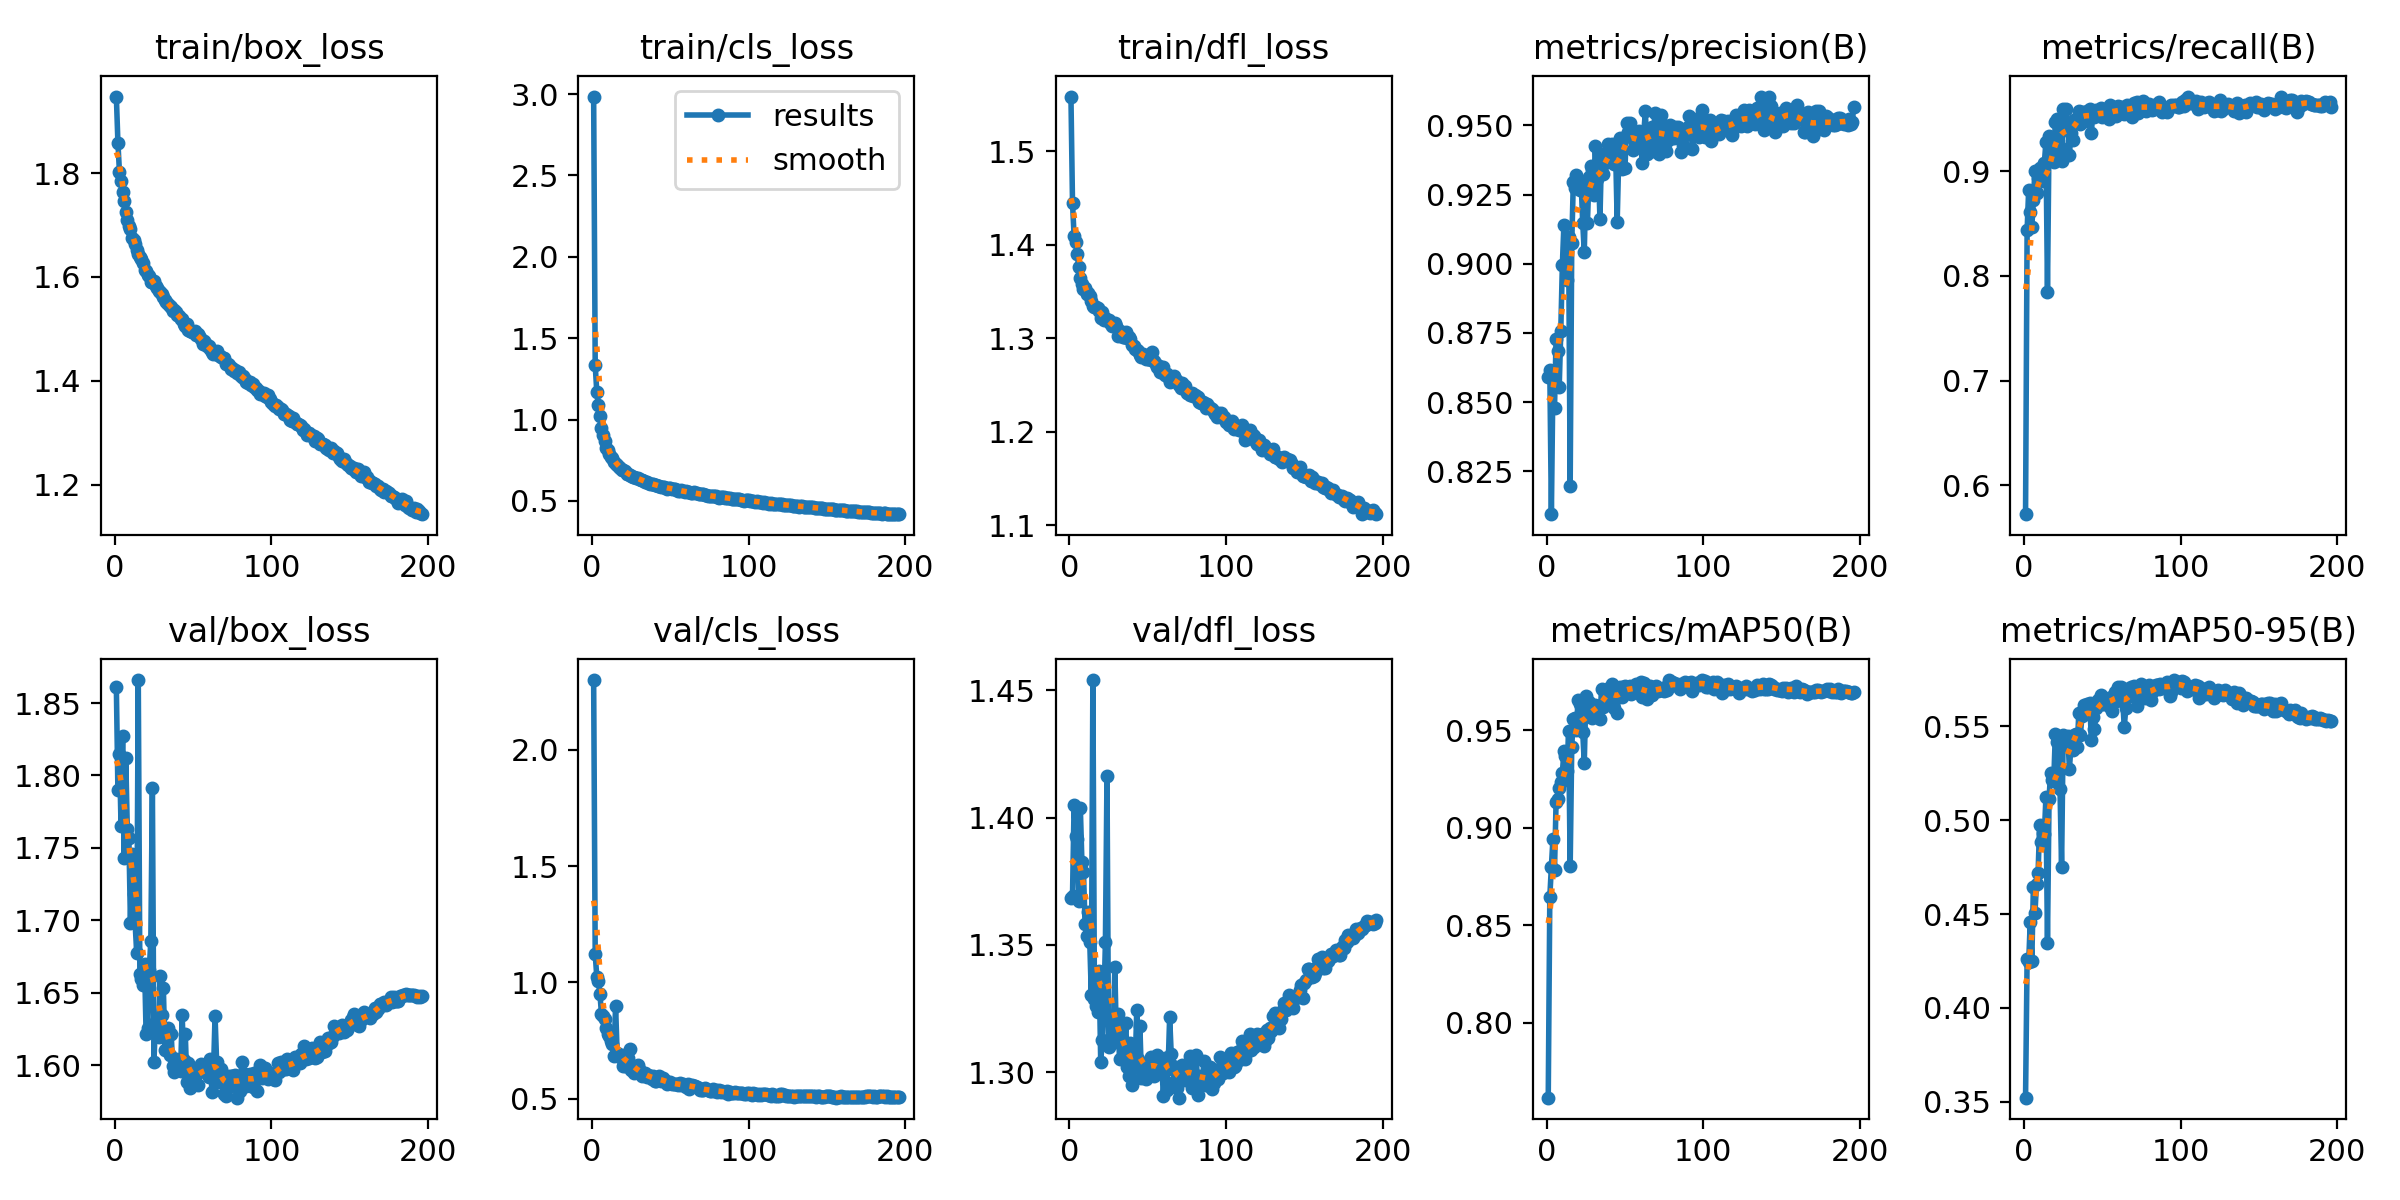

Data behind this chart, as committed beside it:
epoch, time, train/box_loss, train/cls_loss, train/dfl_loss, metrics/precision(B), metrics/recall(B), metrics/mAP50(B), metrics/mAP50-95(B), val/box_loss, val/cls_loss, val/dfl_loss, lr/pg0, lr/pg1, lr/pg2
1, 16.36, 1.947, 2.984, 1.559, 0.859, 0.5726, 0.7616, 0.3522, 1.861, 2.301, 1.368, 0.0002741, 0.0002741, 0.0002741
2, 31.73, 1.859, 1.334, 1.445, 0.8616, 0.8435, 0.8646, 0.4261, 1.79, 1.121, 1.369, 0.000549, 0.000549, 0.000549
3, 46.47, 1.801, 1.17, 1.41, 0.8095, 0.8824, 0.8801, 0.4242, 1.815, 1.025, 1.405, 0.0008212, 0.0008212, 0.0008212
4, 61.05, 1.786, 1.087, 1.403, 0.8582, 0.8605, 0.8944, 0.4458, 1.765, 1.008, 1.393, 0.0008206, 0.0008206, 0.0008206
5, 75.76, 1.763, 1.02, 1.39, 0.848, 0.8464, 0.8785, 0.4249, 1.827, 0.9516, 1.392, 0.0008165, 0.0008165, 0.0008165
6, 90.48, 1.746, 0.9479, 1.376, 0.8727, 0.8728, 0.9133, 0.4645, 1.743, 0.8634, 1.367, 0.0008124, 0.0008124, 0.0008124
7, 105.1, 1.726, 0.9021, 1.365, 0.8685, 0.9003, 0.9146, 0.4504, 1.812, 0.8538, 1.404, 0.0008083, 0.0008083, 0.0008083
8, 119.8, 1.709, 0.8657, 1.358, 0.8554, 0.8792, 0.9206, 0.4662, 1.763, 0.8442, 1.382, 0.0008041, 0.0008041, 0.0008041
9, 134.6, 1.698, 0.8279, 1.353, 0.8758, 0.8934, 0.9238, 0.4721, 1.757, 0.8036, 1.379, 0.0008, 0.0008, 0.0008
10, 149.3, 1.693, 0.8146, 1.354, 0.8994, 0.9034, 0.9281, 0.4974, 1.698, 0.7792, 1.358, 0.0007959, 0.0007959, 0.0007959
11, 164.2, 1.676, 0.7878, 1.347, 0.9142, 0.8997, 0.9393, 0.4886, 1.746, 0.7691, 1.354, 0.0007918, 0.0007918, 0.0007918
12, 180.7, 1.671, 0.771, 1.348, 0.9001, 0.8904, 0.9367, 0.4933, 1.718, 0.7478, 1.363, 0.0007876, 0.0007876, 0.0007876
13, 197.9, 1.664, 0.7633, 1.345, 0.8941, 0.9078, 0.9292, 0.4924, 1.698, 0.7366, 1.351, 0.0007835, 0.0007835, 0.0007835
14, 214.8, 1.651, 0.7404, 1.34, 0.9095, 0.9276, 0.9496, 0.5121, 1.677, 0.6848, 1.33, 0.0007794, 0.0007794, 0.0007794
15, 231.8, 1.644, 0.7297, 1.335, 0.8199, 0.7845, 0.8804, 0.4348, 1.866, 0.8983, 1.454, 0.0007753, 0.0007753, 0.0007753
16, 249.5, 1.639, 0.723, 1.333, 0.9075, 0.9335, 0.9417, 0.5114, 1.663, 0.6951, 1.329, 0.0007711, 0.0007711, 0.0007711
17, 267.1, 1.635, 0.7102, 1.333, 0.9295, 0.9263, 0.956, 0.5253, 1.66, 0.6825, 1.326, 0.000767, 0.000767, 0.000767
18, 284.8, 1.628, 0.7044, 1.332, 0.9274, 0.9174, 0.9564, 0.5212, 1.656, 0.6783, 1.324, 0.0007629, 0.0007629, 0.0007629
19, 302.2, 1.614, 0.6914, 1.329, 0.932, 0.9091, 0.9503, 0.5208, 1.67, 0.6861, 1.34, 0.0007588, 0.0007588, 0.0007588
20, 319.6, 1.611, 0.6879, 1.321, 0.9274, 0.9467, 0.9656, 0.5456, 1.621, 0.6403, 1.304, 0.0007547, 0.0007547, 0.0007547
21, 336.9, 1.605, 0.6813, 1.329, 0.9267, 0.9495, 0.9637, 0.5415, 1.626, 0.6403, 1.313, 0.0007505, 0.0007505, 0.0007505
22, 354.2, 1.602, 0.6667, 1.319, 0.9292, 0.9288, 0.9562, 0.5269, 1.666, 0.6529, 1.327, 0.0007464, 0.0007464, 0.0007464
23, 371.4, 1.591, 0.6671, 1.321, 0.9149, 0.9233, 0.9493, 0.5165, 1.686, 0.6756, 1.351, 0.0007423, 0.0007423, 0.0007423
24, 388.7, 1.59, 0.6608, 1.319, 0.9041, 0.9097, 0.9333, 0.475, 1.791, 0.7127, 1.416, 0.0007382, 0.0007382, 0.0007382
25, 406.2, 1.592, 0.6555, 1.32, 0.9293, 0.9595, 0.9677, 0.5455, 1.602, 0.6231, 1.31, 0.000734, 0.000734, 0.000734
26, 423.4, 1.582, 0.6485, 1.316, 0.9147, 0.9411, 0.9583, 0.5402, 1.631, 0.6397, 1.321, 0.0007299, 0.0007299, 0.0007299
27, 438.6, 1.579, 0.6464, 1.314, 0.9315, 0.9591, 0.9648, 0.5413, 1.621, 0.6118, 1.314, 0.0007258, 0.0007258, 0.0007258
28, 453.4, 1.573, 0.6428, 1.315, 0.9353, 0.9397, 0.9606, 0.5445, 1.62, 0.6167, 1.313, 0.0007217, 0.0007217, 0.0007217
29, 468.2, 1.571, 0.6415, 1.316, 0.9341, 0.9157, 0.9563, 0.5273, 1.661, 0.6434, 1.341, 0.0007175, 0.0007175, 0.0007175
30, 482.9, 1.567, 0.6364, 1.313, 0.925, 0.9367, 0.9576, 0.5394, 1.635, 0.6265, 1.313, 0.0007134, 0.0007134, 0.0007134
31, 497.8, 1.561, 0.6297, 1.302, 0.9424, 0.9298, 0.9631, 0.5373, 1.654, 0.6139, 1.323, 0.0007093, 0.0007093, 0.0007093
32, 512.6, 1.555, 0.6288, 1.308, 0.9307, 0.9489, 0.9626, 0.5451, 1.61, 0.5986, 1.305, 0.0007052, 0.0007052, 0.0007052
33, 527.5, 1.552, 0.6196, 1.307, 0.9342, 0.9501, 0.9621, 0.546, 1.619, 0.6028, 1.311, 0.0007011, 0.0007011, 0.0007011
34, 542.3, 1.547, 0.6163, 1.302, 0.9163, 0.9466, 0.9559, 0.5388, 1.625, 0.6104, 1.319, 0.0006969, 0.0006969, 0.0006969
35, 557.1, 1.545, 0.6145, 1.301, 0.9397, 0.9573, 0.9711, 0.5572, 1.607, 0.5919, 1.308, 0.0006928, 0.0006928, 0.0006928
36, 571.9, 1.542, 0.6108, 1.306, 0.9325, 0.9453, 0.9621, 0.5452, 1.622, 0.6014, 1.319, 0.0006887, 0.0006887, 0.0006887
37, 586.7, 1.535, 0.6063, 1.3, 0.9364, 0.9565, 0.965, 0.5552, 1.6, 0.5954, 1.302, 0.0006846, 0.0006846, 0.0006846
38, 601.9, 1.536, 0.6025, 1.301, 0.937, 0.9557, 0.9696, 0.5614, 1.595, 0.5843, 1.298, 0.0006804, 0.0006804, 0.0006804
39, 616.9, 1.533, 0.6061, 1.299, 0.9432, 0.948, 0.9714, 0.5582, 1.604, 0.5979, 1.311, 0.0006763, 0.0006763, 0.0006763
40, 631.6, 1.528, 0.5999, 1.293, 0.9427, 0.9573, 0.9719, 0.5617, 1.604, 0.5769, 1.295, 0.0006722, 0.0006722, 0.0006722
41, 646.4, 1.525, 0.5976, 1.292, 0.9414, 0.9544, 0.9711, 0.5615, 1.599, 0.5755, 1.303, 0.0006681, 0.0006681, 0.0006681
42, 661.3, 1.519, 0.5945, 1.289, 0.9433, 0.9591, 0.974, 0.5625, 1.596, 0.5859, 1.302, 0.0006639, 0.0006639, 0.0006639
43, 676.2, 1.519, 0.5928, 1.287, 0.9359, 0.9364, 0.9617, 0.5428, 1.635, 0.5988, 1.325, 0.0006598, 0.0006598, 0.0006598
44, 691.1, 1.51, 0.5878, 1.286, 0.9408, 0.9569, 0.9681, 0.5549, 1.604, 0.5742, 1.305, 0.0006557, 0.0006557, 0.0006557
45, 706, 1.506, 0.5835, 1.282, 0.9151, 0.9519, 0.959, 0.5486, 1.622, 0.5863, 1.318, 0.0006516, 0.0006516, 0.0006516
46, 720.8, 1.51, 0.5841, 1.28, 0.9388, 0.9588, 0.9698, 0.5595, 1.588, 0.5762, 1.298, 0.0006474, 0.0006474, 0.0006474
47, 735.6, 1.499, 0.5821, 1.283, 0.9456, 0.956, 0.9722, 0.5642, 1.602, 0.5746, 1.299, 0.0006433, 0.0006433, 0.0006433
48, 750.4, 1.497, 0.5754, 1.28, 0.9343, 0.9534, 0.9672, 0.5622, 1.584, 0.5636, 1.3, 0.0006392, 0.0006392, 0.0006392
49, 765.2, 1.494, 0.5804, 1.277, 0.9453, 0.9603, 0.9725, 0.5665, 1.59, 0.5658, 1.297, 0.0006351, 0.0006351, 0.0006351
50, 780, 1.494, 0.5796, 1.278, 0.9346, 0.9519, 0.9725, 0.5618, 1.598, 0.5713, 1.303, 0.000631, 0.000631, 0.000631
51, 794.8, 1.497, 0.5753, 1.28, 0.951, 0.9556, 0.9714, 0.5619, 1.592, 0.5644, 1.303, 0.0006268, 0.0006268, 0.0006268
52, 809.6, 1.489, 0.5745, 1.276, 0.9476, 0.9525, 0.9698, 0.5632, 1.588, 0.5644, 1.306, 0.0006227, 0.0006227, 0.0006227
53, 824.4, 1.491, 0.5722, 1.286, 0.9508, 0.957, 0.9729, 0.563, 1.586, 0.5634, 1.304, 0.0006186, 0.0006186, 0.0006186
54, 839.1, 1.486, 0.5642, 1.276, 0.9478, 0.9493, 0.9686, 0.5652, 1.595, 0.5624, 1.298, 0.0006145, 0.0006145, 0.0006145
55, 853.9, 1.48, 0.5621, 1.273, 0.941, 0.9628, 0.972, 0.5604, 1.601, 0.5583, 1.304, 0.0006103, 0.0006103, 0.0006103
56, 868.7, 1.471, 0.5623, 1.27, 0.9446, 0.9565, 0.9712, 0.5582, 1.599, 0.5679, 1.307, 0.0006062, 0.0006062, 0.0006062
57, 883.6, 1.476, 0.5649, 1.27, 0.9445, 0.9578, 0.974, 0.5658, 1.597, 0.5592, 1.3, 0.0006021, 0.0006021, 0.0006021
58, 898.6, 1.471, 0.5613, 1.264, 0.9454, 0.9576, 0.9714, 0.5682, 1.595, 0.5627, 1.302, 0.000598, 0.000598, 0.000598
59, 913.4, 1.466, 0.5554, 1.267, 0.9478, 0.9529, 0.9711, 0.5636, 1.597, 0.5586, 1.302, 0.0005938, 0.0005938, 0.0005938
60, 928.1, 1.466, 0.5584, 1.269, 0.9433, 0.9624, 0.9748, 0.5709, 1.592, 0.5489, 1.291, 0.0005897, 0.0005897, 0.0005897
... 136 more rows
